Run: headless pygame with SDL's dummy video driver; simulated clock (each Clock.tick advances the game by its frame time, no real sleeping); random seed 0; keys injected as events and as key.get_pressed() state; no mouse input.
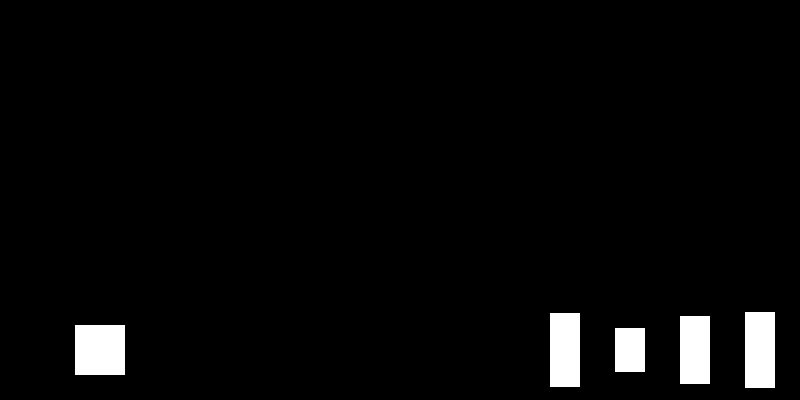
Frame 1 of 2 · flips 1–60 · no input
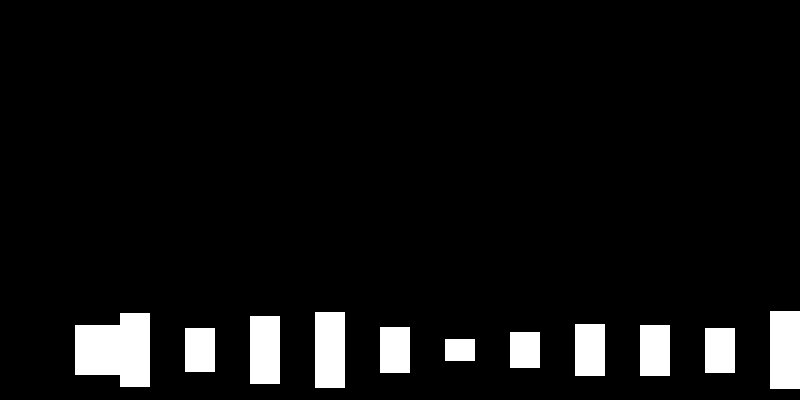
Frame 2 of 2 · flips 61–180 · tapped SPACE, RETURN · held RIGHT (→), D (game ended)

The pygame program that drew these frames:

import pygame
import random

# Initialize Pygame
pygame.init()

# Set up the game window
window_width = 800
window_height = 400
window = pygame.display.set_mode((window_width, window_height))
pygame.display.set_caption("Dino Game")

# Colors
BLACK = (0, 0, 0)
WHITE = (255, 255, 255)

# Dinosaur class
class Dinosaur(pygame.sprite.Sprite):
    def __init__(self):
        super().__init__()
        self.image = pygame.Surface((50, 50))
        self.image.fill(WHITE)
        self.rect = self.image.get_rect()
        self.rect.center = (100, window_height - 50)
        self.is_jumping = False
        self.jump_count = 10
        #default = self.rect
    
    def update(self):
        keys = pygame.key.get_pressed()
        if keys[pygame.K_SPACE] and not self.is_jumping:
            self.is_jumping = True
        if self.is_jumping:
            if self.jump_count >= -10:
                neg = 1
                if self.jump_count < 0:
                    neg = -1
                self.rect.y -= (self.jump_count ** 2) * 0.5 * neg
                # self.rect.x += (self.jump_count ** 2) * 0.5 * neg
                self.jump_count -= 1
            else:
                self.is_jumping = False
                #self.rect.y = default
                self.jump_count = 10
    
    def draw(self, surface):
        surface.blit(self.image, self.rect)

# Obstacle class
class Obstacle(pygame.sprite.Sprite):
    def __init__(self, x, y, width, height, speed):
        super().__init__()
        self.image = pygame.Surface((width, height))
        self.image.fill(WHITE)
        self.rect = self.image.get_rect()
        self.rect.center = (x, y)
        self.speed = speed
    
    def update(self):
        self.rect.x -= self.speed
    
    def draw(self, surface):
        surface.blit(self.image, self.rect)

# Group for all sprites
all_sprites = pygame.sprite.Group()

# Create dinosaur and add it to the group
dino = Dinosaur()
all_sprites.add(dino)

# Create obstacles and add them to the group
obstacles = pygame.sprite.Group()

def create_obstacle():
    x = window_width
    y = window_height - 50
    width = 30
    height = random.randint(20, 80)
    speed = 5
    obstacle = Obstacle(x, y, width, height, speed)
    obstacles.add(obstacle)
    all_sprites.add(obstacle)

# Game loop
running = True
clock = pygame.time.Clock()
obstacle_timer = 0
obstacle_interval = 200  # milliseconds
while running:
    clock.tick(60)

    # Event handling
    for event in pygame.event.get():
        if event.type == pygame.QUIT:
            running = False
    
    # Update
    all_sprites.update()

    # Generate obstacles
    obstacle_timer += clock.get_rawtime()
    if obstacle_timer >= obstacle_interval:
        create_obstacle()
        obstacle_timer = 0

    # Collision detection
    if pygame.sprite.spritecollide(dino, obstacles, False):
        print("Game Over")
        running = False
    
    # Render
    window.fill(BLACK)
    all_sprites.draw(window)
    pygame.display.flip()

# Quit the game
pygame.quit()
